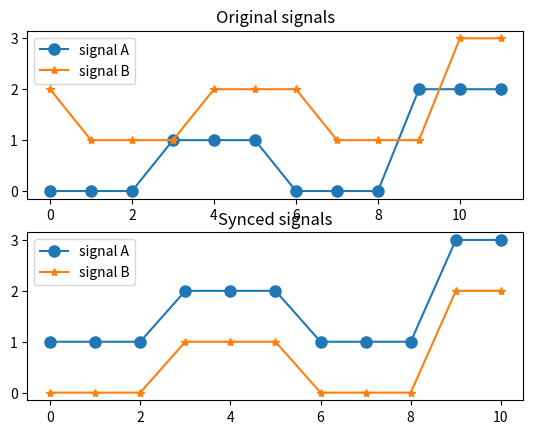

Generate this figure with matplotlib:
import numpy as np
from scipy import signal


def synchronize(list_a: list, list_b: list) -> tuple:
    """
    This function find the delay between the two given signals.
    Once the delay computed, it synchronize them and crop the signals
    in order to have the same signals lenght.

    :param list_a: unsynchronized signal a in list
    :param list_b: unsynchronized signal b in list
    :return: list_a and list_b synchronized
    """
    def apply(x, y):
        return x - y

    from itertools import groupby
    # are_equal verifie if all elements of iterable are equal
    def are_equal(iterable):
        e = groupby(iterable)
        return next(e, True) and not next(e, False)

    # size of the smallest list
    min_length = min (len(list_a),len(list_b))
    i = 0
    t = []
    while i <= min_length :
        o1 = map(apply, list_a[i:], list_b)
        o2 = map(apply, list_a, list_b[i:])

        l1 = list(o1)
        l2 = list(o2)

        if are_equal(l1[:len(l1)-i]) :
            t.append([len(l1[:len(l1)]),i,1])
        if are_equal(l2[:len(l2)-i]):
            t.append([len(l2[:len(l2)]), i, 2])
        i+=1

    if max(t)[2] == 1 :
        A_list = list_a[max(t)[1]:max(t)[0]+max(t)[1]]
        B_list = list_b[:max(t)[0] - max(t)[1]+max(t)[1]]
        return (A_list, B_list)
    else :
        A_list = list_a[:max(t)[0] - max(t)[1]+max(t)[1]]
        B_list = list_b[max(t)[1]:max(t)[0]+max(t)[1]]
        return (A_list, B_list)


if __name__ == "__main__":
    A = [0, 0, 0, 1, 1, 1, 0, 0, 0, 2, 2, 2]
    B = [2, 1, 1, 1, 2, 2, 2, 1, 1, 1, 3, 3]
    #print(synchronize(A, B))
    synced_A, synced_B = synchronize(B, A)
    #print(synced_A)
    #print(synced_B)
    import matplotlib.pyplot as plt

    fig, ax = plt.subplots(2, 1)
    ax[0].set_title("Original signals")
    ax[0].plot(A, "o-", label="signal A", markersize=8)
    ax[0].plot(B, "*-", label="signal B")
    ax[0].legend()
    ax[1].set_title("Synced signals")
    ax[1].plot(synced_A, "o-", label="signal A", markersize=8)
    ax[1].plot(synced_B, "*-", label="signal B")
    ax[1].legend()
    plt.show()